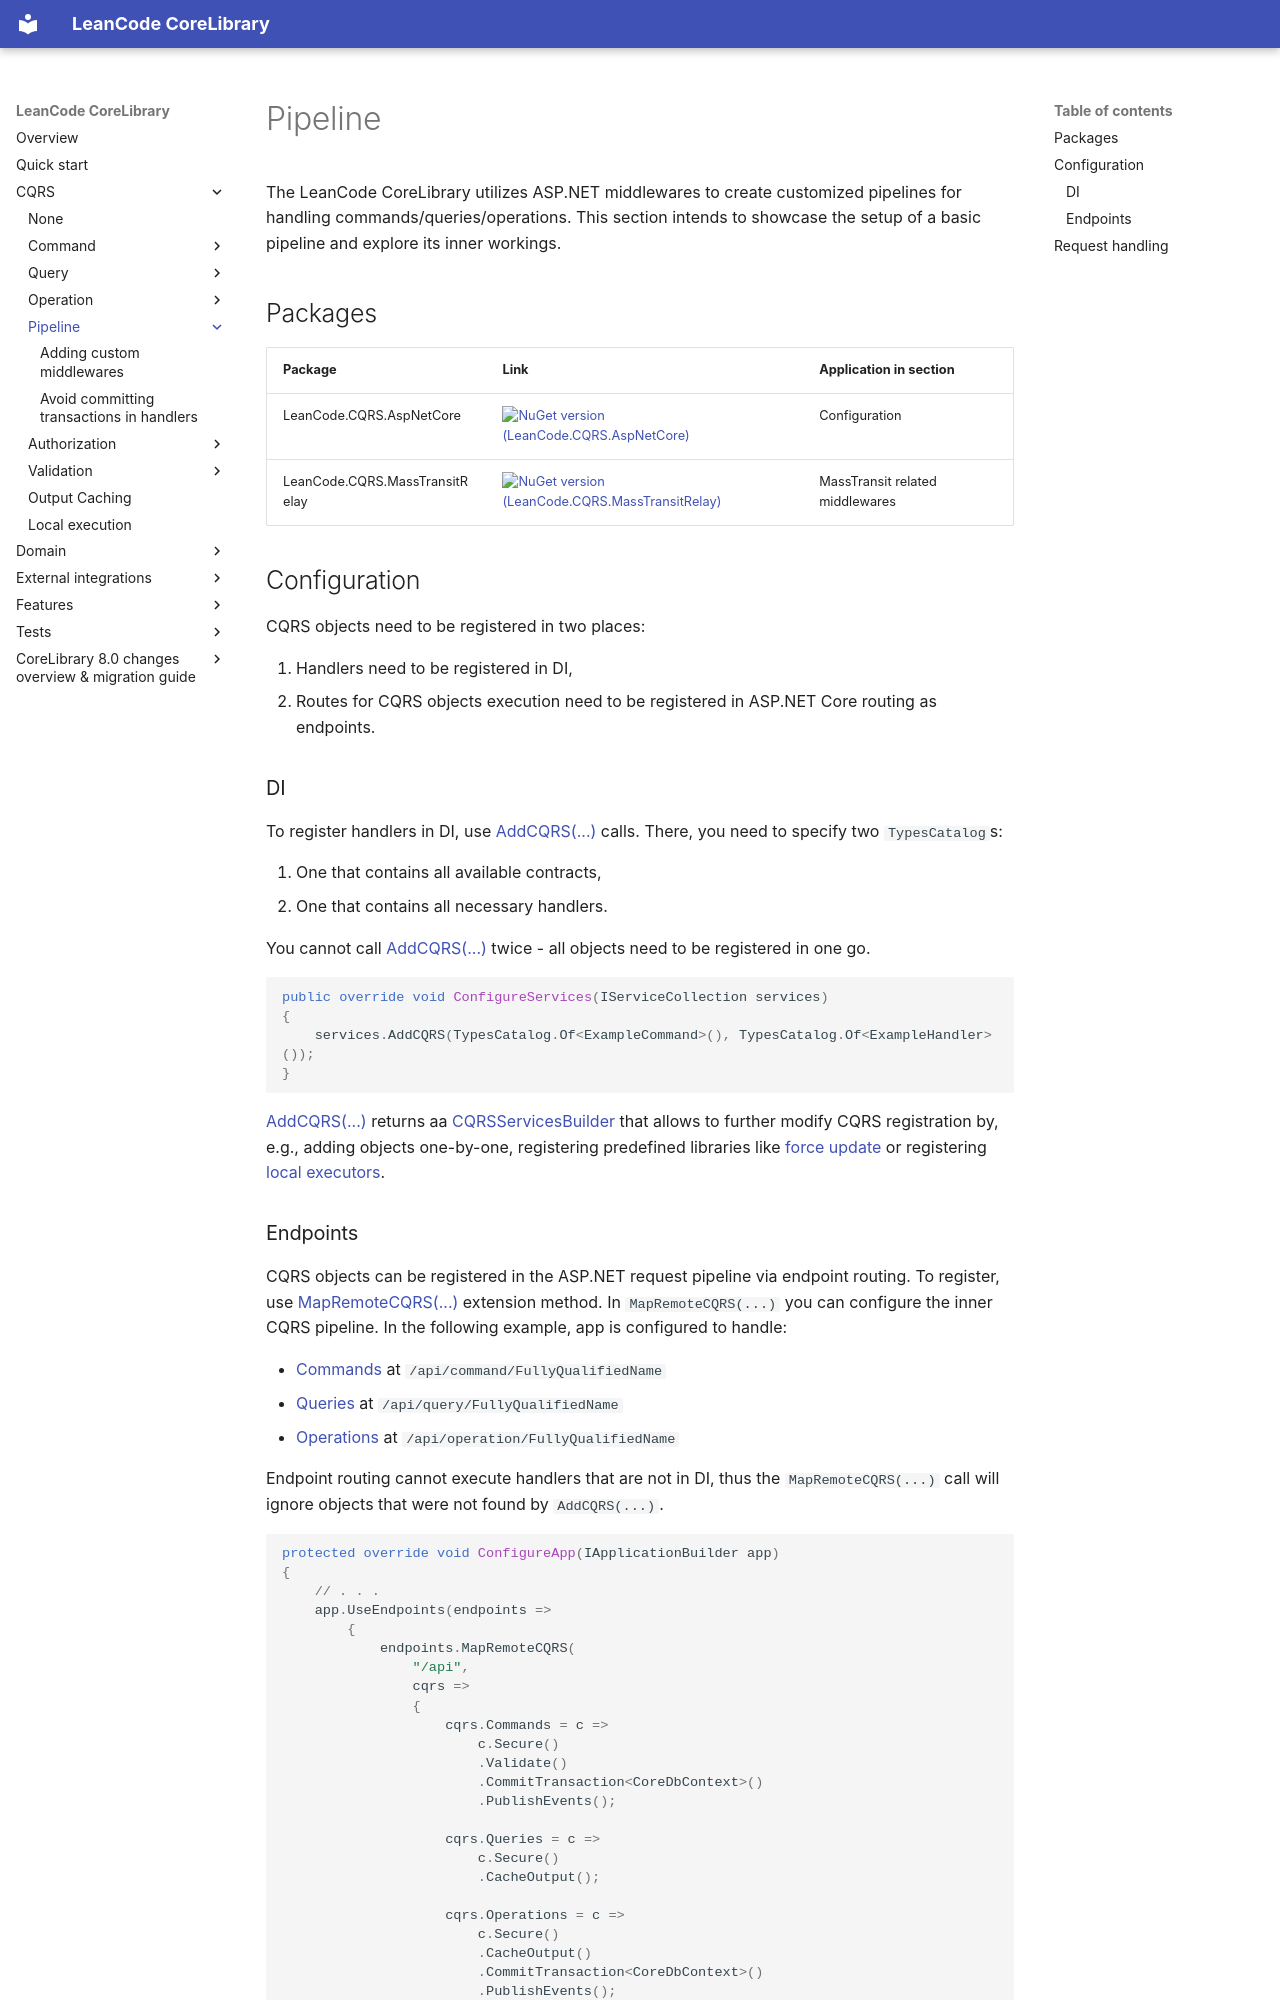

repository: leancodepl/corelibrary · page: cqrs/pipeline/index.html · generator: mkdocs

# Pipeline

The LeanCode CoreLibrary utilizes ASP.NET middlewares to create customized pipelines for handling commands/queries/operations. This section intends to showcase the setup of a basic pipeline and explore its inner workings.

## Packages

| Package | Link | Application in section |
| --- | ----------- | ----------- |
| LeanCode.CQRS.AspNetCore | [![NuGet version (LeanCode.CQRS.AspNetCore)](https://img.shields.io/nuget/vpre/LeanCode.CQRS.AspNetCore.svg?style=flat-square&logo=nuget)](https://www.nuget.org/packages/LeanCode.CQRS.AspNetCore) | Configuration |
| LeanCode.CQRS.MassTransitRelay | [![NuGet version (LeanCode.CQRS.MassTransitRelay)](https://img.shields.io/nuget/vpre/LeanCode.CQRS.MassTransitRelay.svg?style=flat-square&logo=nuget)](https://www.nuget.org/packages/LeanCode.CQRS.MassTransitRelay) | MassTransit related middlewares |

## Configuration

CQRS objects need to be registered in two places:

1. Handlers need to be registered in DI,
2. Routes for CQRS objects execution need to be registered in ASP.NET Core routing as endpoints.

### DI

To register handlers in DI, use [AddCQRS(...)] calls. There, you need to specify two `TypesCatalog`s:

1. One that contains all available contracts,
2. One that contains all necessary handlers.

You cannot call [AddCQRS(...)] twice - all objects need to be registered in one go.

```csharp
public override void ConfigureServices(IServiceCollection services)
{
    services.AddCQRS(TypesCatalog.Of<ExampleCommand>(), TypesCatalog.Of<ExampleHandler>());
}
```

[AddCQRS(...)] returns aa [CQRSServicesBuilder] that allows to further modify CQRS registration by, e.g., adding objects one-by-one, registering predefined libraries like [force update](../../features/force_update/index.md) or registering [local executors](../local_execution/index.md).

### Endpoints

CQRS objects can be registered in the ASP.NET request pipeline via endpoint routing. To register, use [MapRemoteCQRS(...)] extension method. In `MapRemoteCQRS(...)` you can configure the inner CQRS pipeline. In the following example, app is configured to handle:

- [Commands] at `/api/command/FullyQualifiedName`
- [Queries] at `/api/query/FullyQualifiedName`
- [Operations] at `/api/operation/FullyQualifiedName`

Endpoint routing cannot execute handlers that are not in DI, thus the `MapRemoteCQRS(...)` call will ignore objects that were not found by `AddCQRS(...)`.

```csharp
protected override void ConfigureApp(IApplicationBuilder app)
{
    // . . .
    app.UseEndpoints(endpoints =>
        {
            endpoints.MapRemoteCQRS(
                "/api",
                cqrs =>
                {
                    cqrs.Commands = c =>
                        c.Secure()
                        .Validate()
                        .CommitTransaction<CoreDbContext>()
                        .PublishEvents();

                    cqrs.Queries = c =>
                        c.Secure()
                        .CacheOutput();

                    cqrs.Operations = c =>
                        c.Secure()
                        .CacheOutput()
                        .CommitTransaction<CoreDbContext>()
                        .PublishEvents();
                }
            );
        });
}
```

!!! tip
    To learn about ASP.NET middlewares and how you can implement them, visit the [ASP.NET Core Middleware documentation](https://learn.microsoft.com/en-us/aspnet/core/fundamentals/middleware/).

In this code snippet, you can specify which middlewares to use for handling commands, queries, and operations. Several middlewares are added in the example:

| Method                          | Middleware                            | Responsibility                             |
|-------------------------------- |---------------------------------------|------------------------------------------- |
| [Secure()]                      | [CQRSSecurityMiddleware]              | Authorization                              |
| [Validate()]                    | [CQRSValidationMiddleware]            | Validation                                 |
| [CacheOutput()]                 | [OutputCacheMiddleware]               | Caching query and operation responses      |
| [CommitTransaction&lt;T&gt;()]  | [CommitDatabaseTransactionMiddleware] | Saving changes to the database             |
| [PublishEvents()]               | [EventsPublisherMiddleware]           | Publishing domain events to MassTransit    |

The order in which these middlewares are added determines the sequence of execution. Additionally, there are a few other middlewares provided by library that can be incorporated into CQRS pipeline, although they are not covered in this basic example:

| Method                               | Middleware                               | Responsibility                                            |
|------------------------------------- |----------------------------------------- |---------------------------------------------------------- |
| [LogCQRSResponses()]                 | [ResponseLoggerMiddleware]               | Logging responses                                         |
| [LogCQRSResponsesOnNonProduction()]  | [NonProductionResponseLoggerMiddleware]  | Logging responses on non-production environments          |
| [TranslateExceptions()]              | [CQRSExceptionTranslationMiddleware]     | Capturing and translating exceptions into error codes     |
